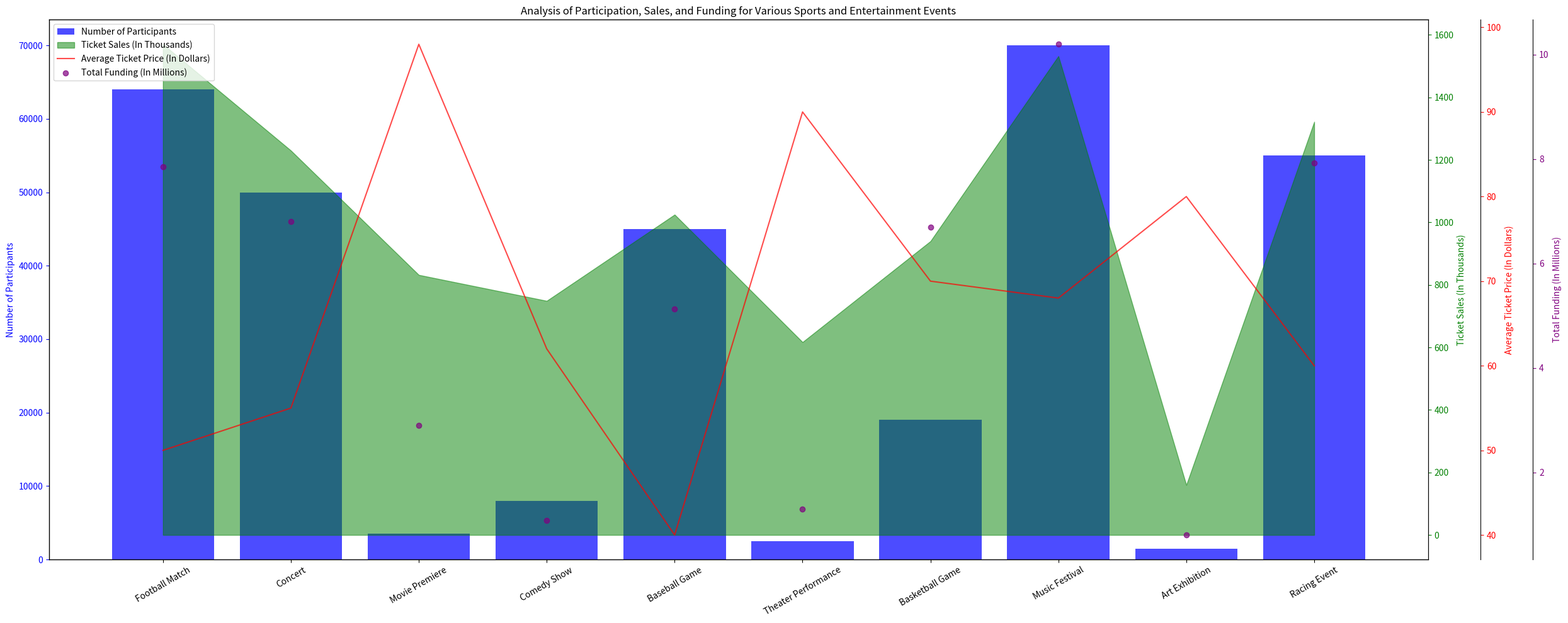

Write Python code to recreate this figure. (Note: this script raises an exception after producing the figure.)
import matplotlib.pyplot as plt
import numpy as np
import textwrap

data = """
Football Match,64000,1570,50,7.85
Concert,50000,1230,55,6.80
Movie Premiere,3500,832,98,2.90
Comedy Show,8000,749,62,1.08
Baseball Game,45000,1025,40,5.13
Theater Performance,2500,617,90,1.30
Basketball Game,19000,940,70,6.70
Music Festival,70000,1532,68,10.20
Art Exhibition,1500,160,80,0.80
Racing Event,55000,1322,60,7.92 
"""

# Transforming the data
lines = data.strip().split('\n')
line_labels = [line.split(',')[0] for line in lines]
data = np.array([list(map(float, line.split(',')[1:])) for line in lines])
data_labels = ['Number of Participants', 'Ticket Sales (In Thousands)', 'Average Ticket Price (In Dollars)', 'Total Funding (In Millions)']

fig = plt.figure(figsize=(25, 10))

# Adding subplot
ax1 = fig.add_subplot(111)

# Bar chart
ax1.bar(np.arange(len(data[:, 0])), data[:, 0], color='blue', alpha=0.7, label=data_labels[0])
ax1.set_ylabel(data_labels[0], color='blue')
ax1.tick_params(axis='y', colors='blue')
ax1.set_xticks(np.arange(len(line_labels)))
ax1.set_xticklabels(line_labels, rotation=30)

# Area chart
ax2 = ax1.twinx()
ax2.fill_between(np.arange(len(data[:, 1])), 0, data[:, 1], color='green', alpha=0.5, label=data_labels[1])
ax2.set_ylabel(data_labels[1], color='green')
ax2.tick_params(axis='y', colors='green')

# Line chart
ax3 = ax1.twinx()
ax3.plot(np.arange(len(data[:, 2])), data[:, 2], color='red', alpha=0.7, label=data_labels[2])
ax3.spines['right'].set_position(('outward', 60))
ax3.set_ylabel(data_labels[2], color='red')
ax3.tick_params(axis='y', colors='red')

# Scatter chart
ax4 = ax1.twinx()
ax4.scatter(np.arange(len(data[:, 3])), data[:, 3], color='purple', alpha=0.7, label=data_labels[3])
ax4.spines['right'].set_position(('outward', 120))
ax4.set_ylabel(data_labels[3], color='purple')
ax4.tick_params(axis='y', colors='purple')

fig.legend(loc="upper left", bbox_to_anchor=(0,1), bbox_transform=ax1.transAxes)

plt.title('Analysis of Participation, Sales, and Funding for Various Sports and Entertainment Events')
plt.tight_layout()
plt.savefig('/cpfs01/user/yehancheng/workspace/datasets/SimChartV2/demo/multi-axes/png/185_202312310150.png')
plt.show()
plt.close()
